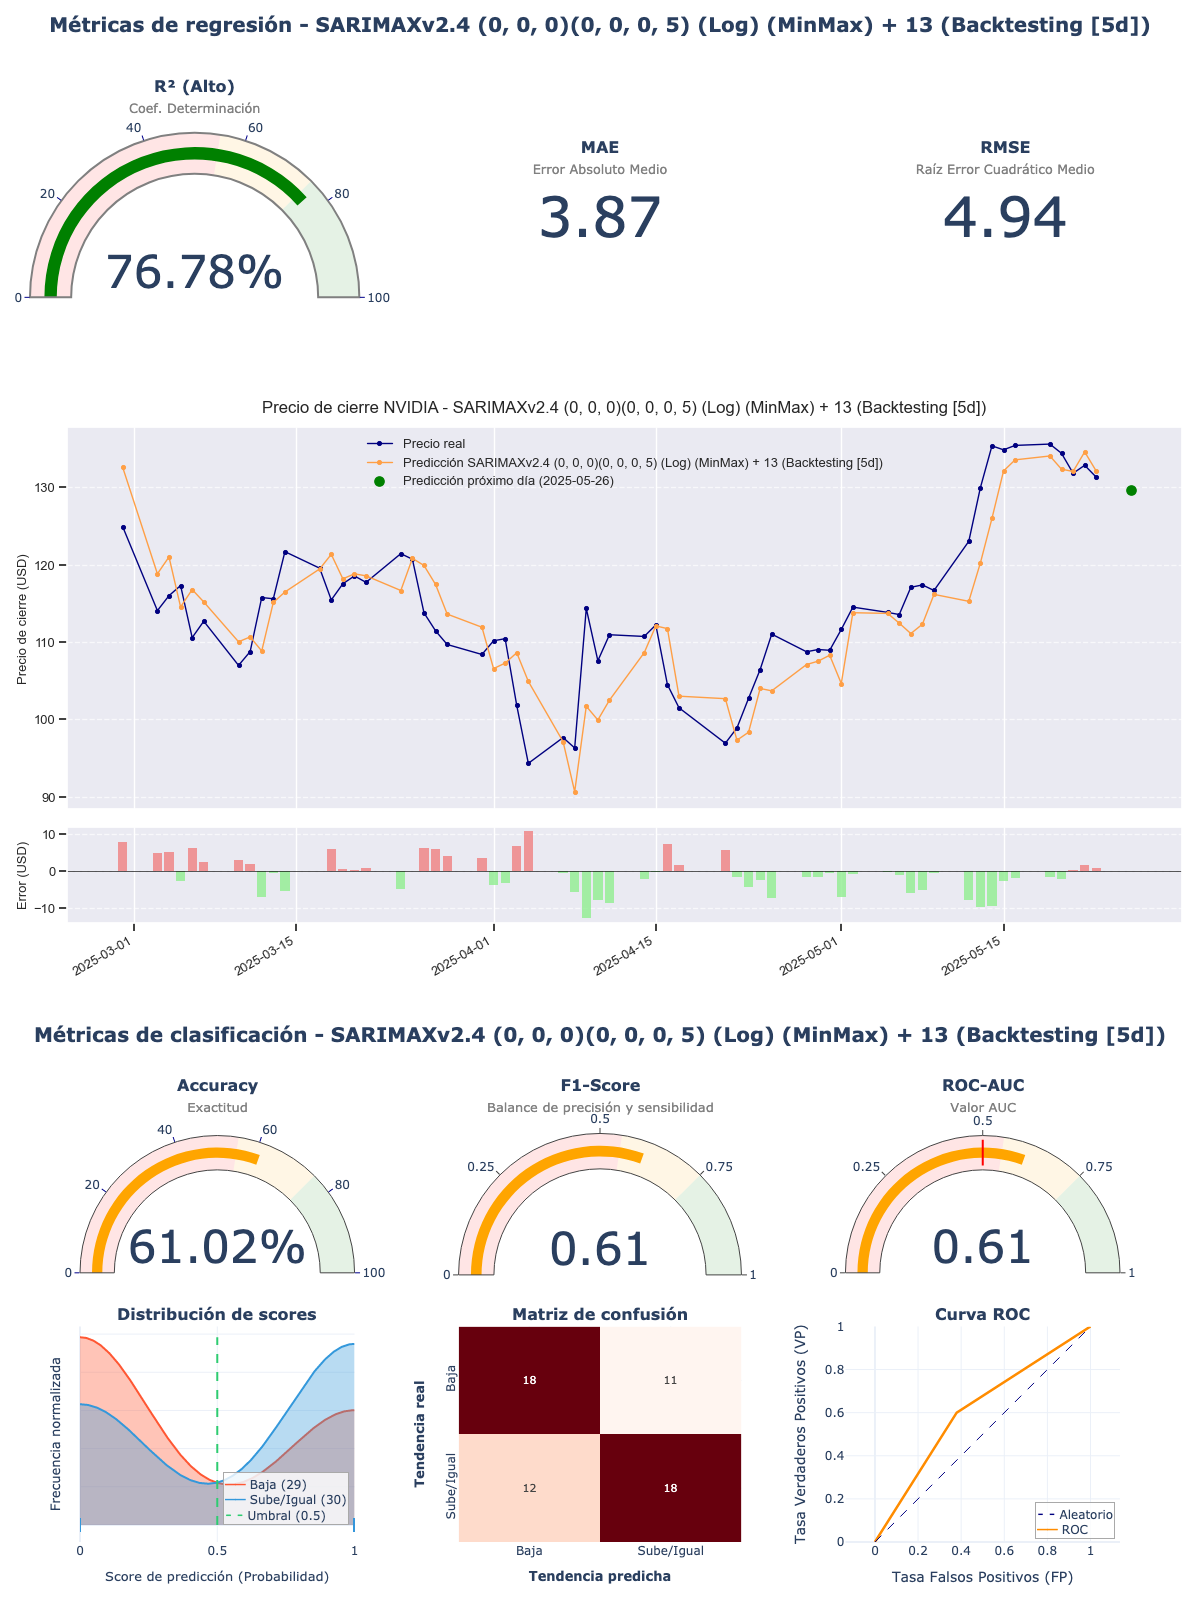

Source data for this figure (header and first rows):
model_title; model_hash; r2; mae; rmse; accuracy; f1_score; roc_auc; irb_regr; irb_clas; irb_total
SARIMAXv2.4 (0, 0, 0)(0, 0, 0, 5) (Log) …; 28fce426; 0,7678; 3,8709; 4,9423; 0,6102; 0,6102; 0,6103; 0,9071; 1,1621; 1,0474
